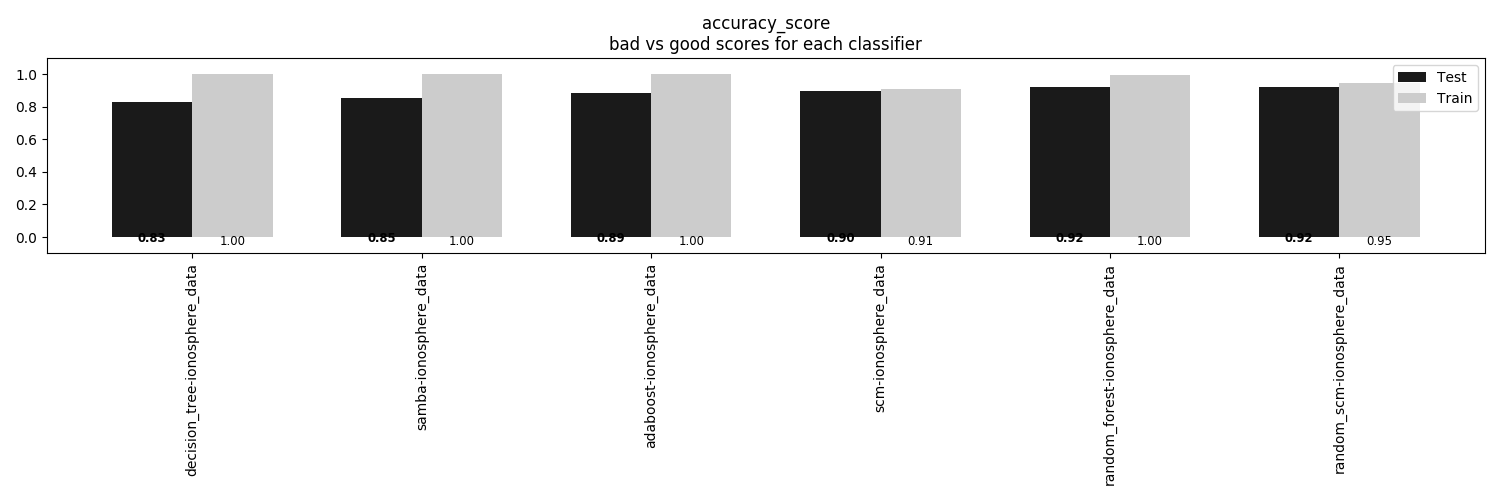

The file beside this chart, header and first rows:
, decision_tree-ionosphere_data, samba-ionosphere_data, adaboost-ionosphere_data, scm-ionosphere_data, random_forest-ionosphere_data, random_scm-ionosphere_data
Train, 1.0, 1.0, 1.0, 0.9087, 0.9962, 0.9468
Test, 0.8295, 0.8523, 0.8864, 0.8977, 0.9205, 0.9205
